Run: headless pygame with SDL's dummy video driver; simulated clock (each Clock.tick advances the game by its frame time, no real sleeping); random seed 0; keys injected as events and as key.get_pressed() state; mouse plan: one left click at the window centre at the start of phase 2, then a move to the lower-right quarter at the start of phase 3.
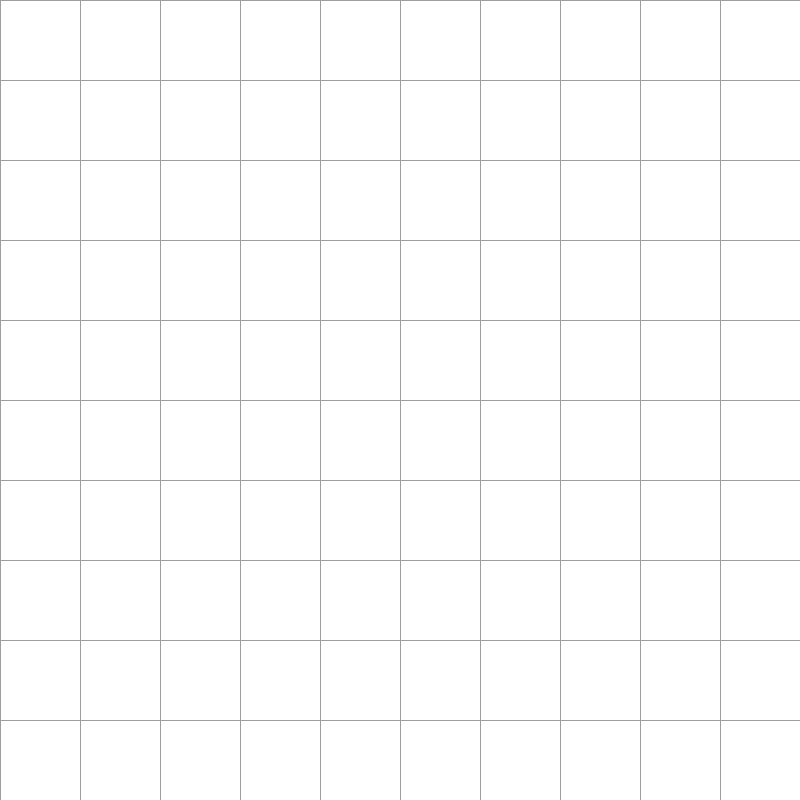
Frame 1 of 4 · flips 1–60 · no input
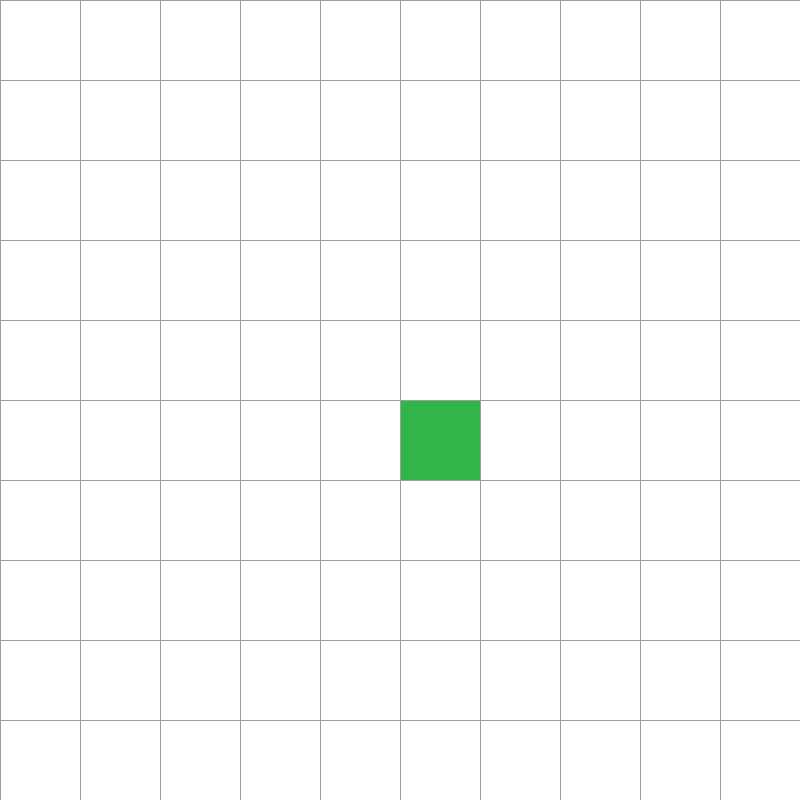
Frame 2 of 4 · flips 61–180 · clicked the window centre · tapped SPACE, RETURN · held RIGHT (→), D
Frame 3 of 4 · flips 181–300 · moved the mouse to the lower-right quarter · held DOWN (↓), S · screen unchanged from frame 2, image omitted
Frame 4 of 4 · flips 301–420 · held LEFT (←), A, UP (↑), W · screen unchanged from frame 3, image omitted

The pygame program that drew these frames:

import pygame

# Configuraciones iniciales
ANCHO_VENTANA = 800
VENTANA = pygame.display.set_mode((ANCHO_VENTANA, ANCHO_VENTANA))
pygame.display.set_caption("Visualización de Nodos")

# Colores (RGB)
BLANCO = (255, 255, 255)
NEGRO = (0, 0, 0)

VERDE = (49, 180, 73)   # Inicio
ROJO = (180, 49, 49)    # Fin

GRIS_CLARO = (158, 158, 158)
GRIS = (35, 35, 35) 

NARANJA = (255, 165, 0) # Cuadro Pendiente
PURPURA = (128, 0, 128) # Cuadro Visitado

AZUL = (28, 41, 106)    # Color de la ruta mas corta

class Nodo:
    def __init__(self, fila, col, ancho, total_filas):
        self.fila = fila
        self.col = col
        self.x = fila * ancho
        self.y = col * ancho
        self.color = BLANCO
        self.ancho = ancho
        self.total_filas = total_filas

    def get_pos(self):
        return self.fila, self.col

    def es_pared(self):
        return self.color == GRIS

    def es_inicio(self):
        return self.color == VERDE

    def es_fin(self):
        return self.color == ROJO

    def restablecer(self):
        self.color = BLANCO

    def hacer_inicio(self):
        self.color = VERDE

    def hacer_pared(self):
        self.color = GRIS           

    def hacer_fin(self):
        self.color = ROJO

    def hacer_abierta(self):
        self.color = NARANJA

    def hacer_cerrada(self):
        self.color = PURPURA

    def hacer_ruta(self):
        self.color = AZUL

    def dibujar(self, ventana):
        pygame.draw.rect(ventana, self.color, (self.x, self.y, self.ancho, self.ancho))

def crear_grid(filas, ancho):
    grid = []
    ancho_nodo = ancho // filas
    for i in range(filas):
        grid.append([])
        for j in range(filas):
            nodo = Nodo(i, j, ancho_nodo, filas)
            grid[i].append(nodo)
    return grid

def dibujar_grid(ventana, filas, ancho):
    ancho_nodo = ancho // filas
    for i in range(filas):
        pygame.draw.line(ventana, GRIS_CLARO, (0, i * ancho_nodo), (ancho, i * ancho_nodo))
        for j in range(filas):
            pygame.draw.line(ventana, GRIS_CLARO, (j * ancho_nodo, 0), (j * ancho_nodo, ancho))

def dibujar(ventana, grid, filas, ancho):
    ventana.fill(BLANCO)
    for fila in grid:
        for nodo in fila:
            nodo.dibujar(ventana)
    dibujar_grid(ventana, filas, ancho)
    pygame.display.update()

def obtener_click_pos(pos, filas, ancho):
    ancho_nodo = ancho // filas
    y, x = pos
    fila = y // ancho_nodo
    col = x // ancho_nodo
    return fila, col

# ---------------------------- Logica A* ----------------------------

def get_vecinos(nodo, grid):
    vecinos = []
    filas = len(grid)
    fila, col = nodo.get_pos()
    direcciones = [(-1, 0, 10), (1, 0, 10), (0, -1, 10), (0, 1, 10), (-1, -1, 14), (-1, 1, 14), (1, -1, 14), (1, 1, 14)]

    for df, dc, coste in direcciones:
        nf, nc = fila + df, col + dc

        if 0 <= nf < filas and 0 <= nc < filas:
            vecino = grid[nf][nc]

            if vecino.es_pared():
                continue

            # evitar cortar esquinas: si es diagonal, comprobar ortogonales
            if df != 0 and dc != 0:
                ady1 = grid[fila + df][col]   # fila+df, col (vertical vecino)
                ady2 = grid[fila][col + dc]   # fila, col+dc (horizontal vecino)

                if ady1.es_pared() or ady2.es_pared():
                    # si alguna de las casillas ortogonales es pared, no permitir la diagonal
                    continue

            vecinos.append((vecino, coste))
    return vecinos

def heuristica(a, b):
    (x1, y1) = a
    (x2, y2) = b
    dx = abs(x1 - x2)
    dy = abs(y1 - y2)
    m = min(dx, dy)

    # coste óptimo = 14*m + 10*(max-min)
    return 14 * m + 10 * (max(dx, dy) - m)
    # equivalente: 10*(dx+dy) - 6*m

def reconstruir_camino(came_from, actual_pos, grid, inicio_pos):
    while actual_pos in came_from:
        actual_pos = came_from[actual_pos]
        if actual_pos == inicio_pos:
            break
        nodo = grid[actual_pos[0]][actual_pos[1]]
        nodo.hacer_ruta()

def algoritmo_a_estrella(grid, inicio, fin):
    inicio_pos = inicio.get_pos()
    fin_pos = fin.get_pos()

    abiertos = [inicio_pos]
    came_from = {}
    g_score = {inicio_pos: 0}
    f_score = {inicio_pos: heuristica(inicio_pos, fin_pos)}

    while len(abiertos) > 0:
        # Buscar el nodo con menor f_score 
        actual_pos = min(abiertos, key=lambda pos: f_score.get(pos, float('inf')))

        if actual_pos == fin_pos:
            reconstruir_camino(came_from, fin_pos, grid, inicio_pos)
            return True

        abiertos.remove(actual_pos)
        nodo_actual = grid[actual_pos[0]][actual_pos[1]]

        if not nodo_actual.es_inicio() and not nodo_actual.es_fin():
            nodo_actual.hacer_cerrada()

        for vecino, coste in get_vecinos(nodo_actual, grid):
            vecino_pos = vecino.get_pos()
            temp_g = g_score.get(actual_pos, float('inf')) + coste

            if temp_g < g_score.get(vecino_pos, float('inf')):
                came_from[vecino_pos] = actual_pos
                g_score[vecino_pos] = temp_g
                f_score[vecino_pos] = temp_g + heuristica(vecino_pos, fin_pos)

                if vecino_pos not in abiertos:
                    abiertos.append(vecino_pos)
                    if not vecino.es_inicio() and not vecino.es_fin():
                        vecino.hacer_abierta()
    return False

def main(ventana, ancho):
    FILAS = 10
    grid = crear_grid(FILAS, ancho)

    inicio = None
    fin = None
    corriendo = True

    while corriendo:
        dibujar(ventana, grid, FILAS, ancho)
        for event in pygame.event.get():
            if event.type == pygame.QUIT:
                corriendo = False

            if pygame.mouse.get_pressed()[0]:  # Click izquierdo
                pos = pygame.mouse.get_pos()
                fila, col = obtener_click_pos(pos, FILAS, ancho)
                nodo = grid[fila][col]
                if not inicio and nodo != fin:
                    inicio = nodo
                    inicio.hacer_inicio()

                elif not fin and nodo != inicio:
                    fin = nodo
                    fin.hacer_fin()

                elif nodo != fin and nodo != inicio:
                    nodo.hacer_pared()

            elif pygame.mouse.get_pressed()[2]:  # Click derecho
                pos = pygame.mouse.get_pos()
                fila, col = obtener_click_pos(pos, FILAS, ancho)
                nodo = grid[fila][col]
                nodo.restablecer()
                if nodo == inicio:
                    inicio = None
                elif nodo == fin:
                    fin = None

            if event.type == pygame.KEYDOWN:
                if event.key == pygame.K_RETURN and inicio and fin:
                    for fila in grid:
                        for nodo in fila:
                            if not nodo.es_pared() and not nodo.es_inicio() and not nodo.es_fin():
                                nodo.restablecer()
                    algoritmo_a_estrella(grid, inicio, fin)

                if event.key == pygame.K_DELETE:
                    inicio = None
                    fin = None
                    for fila in grid:
                        for nodo in fila:
                            nodo.restablecer()

    pygame.quit()

main(VENTANA, ANCHO_VENTANA)
